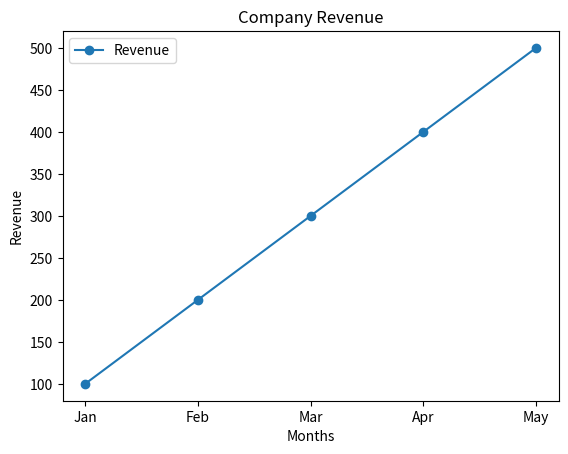

Write the Python code that produced this figure.
import matplotlib.pyplot as plt

months = ["Jan", "Feb", "Mar", "Apr", "May"]
revenue = [100, 200, 300, 400, 500]

plt.plot(months, revenue, marker="o", label="Revenue")
plt.title("Company Revenue")
plt.xlabel("Months")
plt.ylabel("Revenue")
plt.legend()
plt.show()